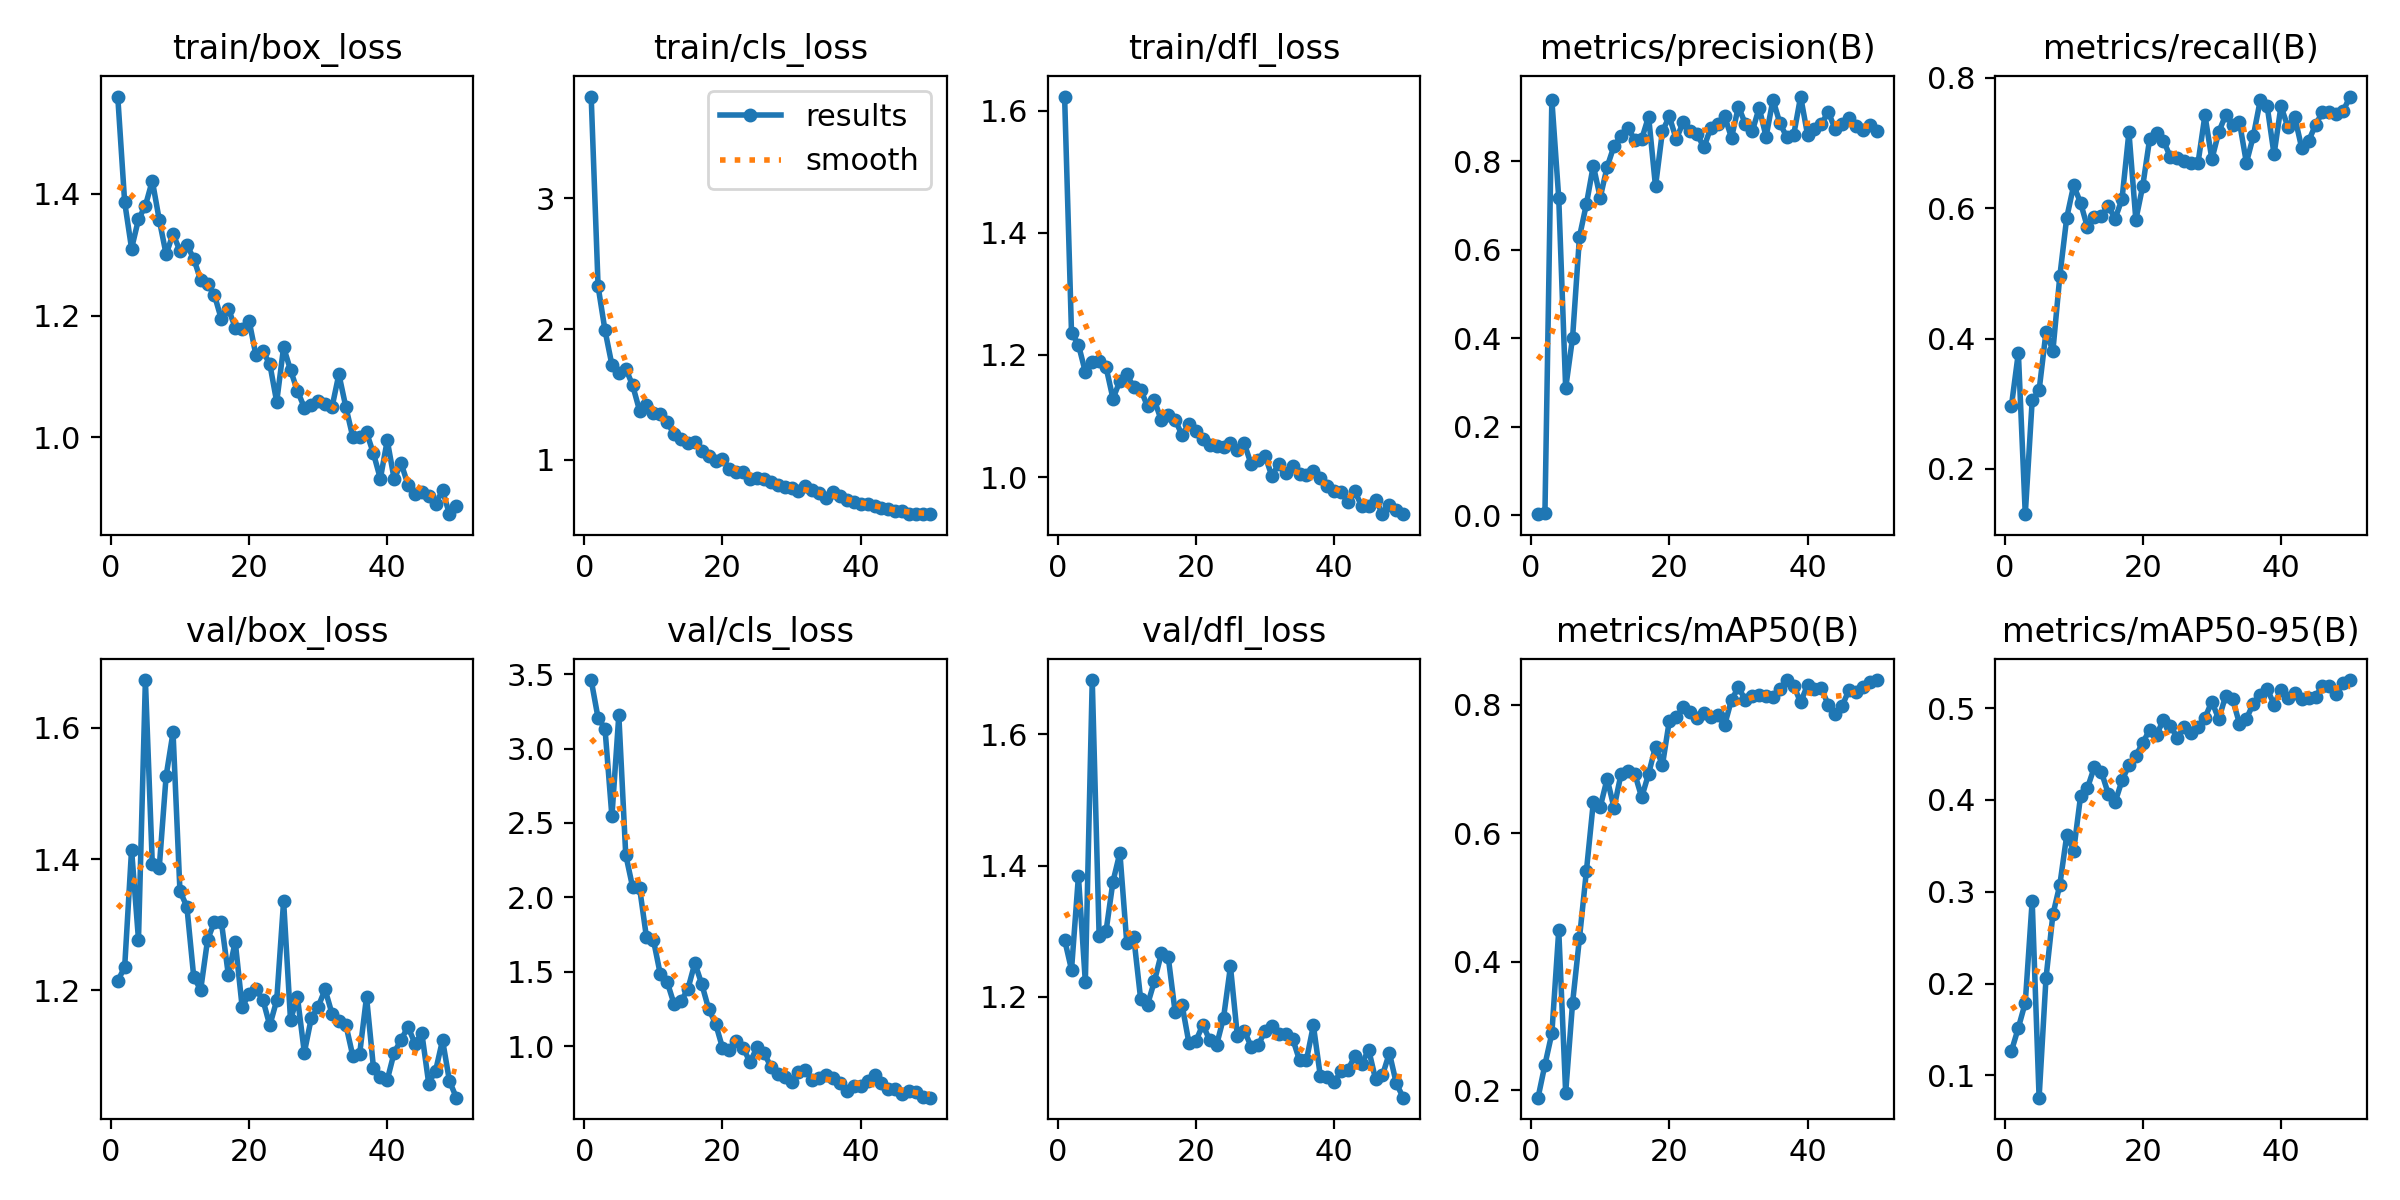

Source data for this figure (header and first rows):
epoch, train/box_loss, train/cls_loss, train/dfl_loss, metrics/precision(B), metrics/recall(B), metrics/mAP50(B), metrics/mAP50-95(B), val/box_loss, val/cls_loss, val/dfl_loss, lr/pg0, lr/pg1, lr/pg2
1, 1.56, 3.78, 1.623, 0.00278, 0.2969, 0.1884, 0.1266, 1.214, 3.46, 1.287, 0.00025, 0.00025, 0.00025
2, 1.386, 2.327, 1.236, 0.00453, 0.378, 0.2397, 0.1519, 1.235, 3.204, 1.241, 0.0005065, 0.0005065, 0.0005065
3, 1.31, 1.991, 1.217, 0.9396, 0.1304, 0.2884, 0.1792, 1.414, 3.134, 1.384, 0.0007525, 0.0007525, 0.0007525
4, 1.358, 1.726, 1.172, 0.7166, 0.305, 0.4489, 0.2901, 1.277, 2.544, 1.223, 0.0009878, 0.0009878, 0.0009878
5, 1.38, 1.661, 1.189, 0.2875, 0.3203, 0.1961, 0.07575, 1.673, 3.224, 1.683, 0.001213, 0.001213, 0.001213
6, 1.422, 1.698, 1.191, 0.4018, 0.4101, 0.3359, 0.2059, 1.392, 2.287, 1.292, 0.001427, 0.001427, 0.001427
7, 1.358, 1.57, 1.18, 0.63, 0.3815, 0.4369, 0.2753, 1.386, 2.068, 1.3, 0.001469, 0.001469, 0.001469
8, 1.301, 1.376, 1.129, 0.7036, 0.4958, 0.5412, 0.3075, 1.527, 2.066, 1.375, 0.001469, 0.001469, 0.001469
9, 1.334, 1.415, 1.157, 0.7907, 0.5855, 0.648, 0.3614, 1.593, 1.732, 1.419, 0.001436, 0.001436, 0.001436
10, 1.306, 1.36, 1.169, 0.7184, 0.6349, 0.6408, 0.3447, 1.351, 1.716, 1.282, 0.001403, 0.001403, 0.001403
11, 1.316, 1.353, 1.147, 0.7875, 0.6085, 0.6847, 0.4039, 1.327, 1.484, 1.291, 0.00137, 0.00137, 0.00137
12, 1.294, 1.286, 1.143, 0.8352, 0.5705, 0.6395, 0.413, 1.22, 1.431, 1.197, 0.001337, 0.001337, 0.001337
13, 1.258, 1.196, 1.116, 0.8569, 0.5867, 0.6916, 0.4359, 1.201, 1.283, 1.188, 0.001304, 0.001304, 0.001304
14, 1.252, 1.156, 1.126, 0.8755, 0.5875, 0.6964, 0.4309, 1.277, 1.302, 1.224, 0.001271, 0.001271, 0.001271
15, 1.233, 1.127, 1.093, 0.849, 0.6036, 0.6925, 0.4069, 1.304, 1.385, 1.266, 0.001238, 0.001238, 0.001238
16, 1.194, 1.139, 1.103, 0.8504, 0.584, 0.656, 0.3976, 1.304, 1.558, 1.26, 0.001205, 0.001205, 0.001205
17, 1.212, 1.064, 1.094, 0.9016, 0.6141, 0.6924, 0.4213, 1.224, 1.418, 1.176, 0.001172, 0.001172, 0.001172
18, 1.18, 1.027, 1.069, 0.7436, 0.7168, 0.7349, 0.4379, 1.274, 1.251, 1.188, 0.001139, 0.001139, 0.001139
19, 1.177, 0.9879, 1.087, 0.8683, 0.5824, 0.706, 0.4483, 1.175, 1.152, 1.129, 0.001106, 0.001106, 0.001106
20, 1.192, 1.006, 1.075, 0.9018, 0.6342, 0.7749, 0.462, 1.194, 0.9906, 1.133, 0.001073, 0.001073, 0.001073
21, 1.135, 0.9281, 1.062, 0.8502, 0.7065, 0.7804, 0.4766, 1.201, 0.9759, 1.157, 0.00104, 0.00104, 0.00104
22, 1.141, 0.9071, 1.053, 0.8886, 0.7161, 0.7958, 0.4708, 1.185, 1.032, 1.134, 0.001007, 0.001007, 0.001007
23, 1.121, 0.9064, 1.051, 0.8694, 0.7036, 0.7885, 0.4874, 1.146, 0.9864, 1.127, 0.0009739, 0.0009739, 0.0009739
24, 1.058, 0.8517, 1.049, 0.8624, 0.6784, 0.7786, 0.4809, 1.184, 0.8932, 1.168, 0.0009409, 0.0009409, 0.0009409
25, 1.148, 0.8624, 1.056, 0.8318, 0.6776, 0.7875, 0.4676, 1.336, 0.994, 1.246, 0.0009078, 0.0009078, 0.0009078
26, 1.111, 0.8545, 1.045, 0.876, 0.6726, 0.7816, 0.4796, 1.155, 0.9547, 1.14, 0.0008748, 0.0008748, 0.0008748
27, 1.076, 0.8306, 1.055, 0.8854, 0.6688, 0.7846, 0.4733, 1.189, 0.8634, 1.149, 0.0008418, 0.0008418, 0.0008418
28, 1.049, 0.8059, 1.021, 0.9024, 0.6696, 0.7681, 0.479, 1.105, 0.8132, 1.124, 0.0008088, 0.0008088, 0.0008088
29, 1.053, 0.7915, 1.028, 0.8535, 0.7428, 0.8078, 0.4895, 1.157, 0.7946, 1.126, 0.0007758, 0.0007758, 0.0007758
30, 1.06, 0.7861, 1.035, 0.9242, 0.6753, 0.8271, 0.5071, 1.175, 0.7625, 1.148, 0.0007428, 0.0007428, 0.0007428
31, 1.055, 0.7593, 1.002, 0.8848, 0.717, 0.8073, 0.488, 1.201, 0.8261, 1.155, 0.0007098, 0.0007098, 0.0007098
32, 1.049, 0.797, 1.022, 0.8679, 0.7431, 0.8143, 0.5135, 1.164, 0.8427, 1.144, 0.0006768, 0.0006768, 0.0006768
33, 1.104, 0.7691, 1.007, 0.9212, 0.7277, 0.8157, 0.5094, 1.153, 0.7731, 1.143, 0.0006438, 0.0006438, 0.0006438
34, 1.05, 0.7435, 1.018, 0.8559, 0.7317, 0.8138, 0.4832, 1.148, 0.7853, 1.136, 0.0006108, 0.0006108, 0.0006108
35, 1.001, 0.7098, 1.006, 0.9398, 0.6698, 0.8113, 0.4885, 1.1, 0.8075, 1.103, 0.0005778, 0.0005778, 0.0005778
36, 1, 0.7542, 1.003, 0.8864, 0.7107, 0.8249, 0.5048, 1.102, 0.7839, 1.104, 0.0005448, 0.0005448, 0.0005448
37, 1.008, 0.7244, 1.01, 0.8551, 0.7657, 0.8385, 0.5147, 1.19, 0.7519, 1.156, 0.0005118, 0.0005118, 0.0005118
38, 0.9736, 0.6951, 0.999, 0.8602, 0.757, 0.8295, 0.521, 1.082, 0.6987, 1.079, 0.0004788, 0.0004788, 0.0004788
